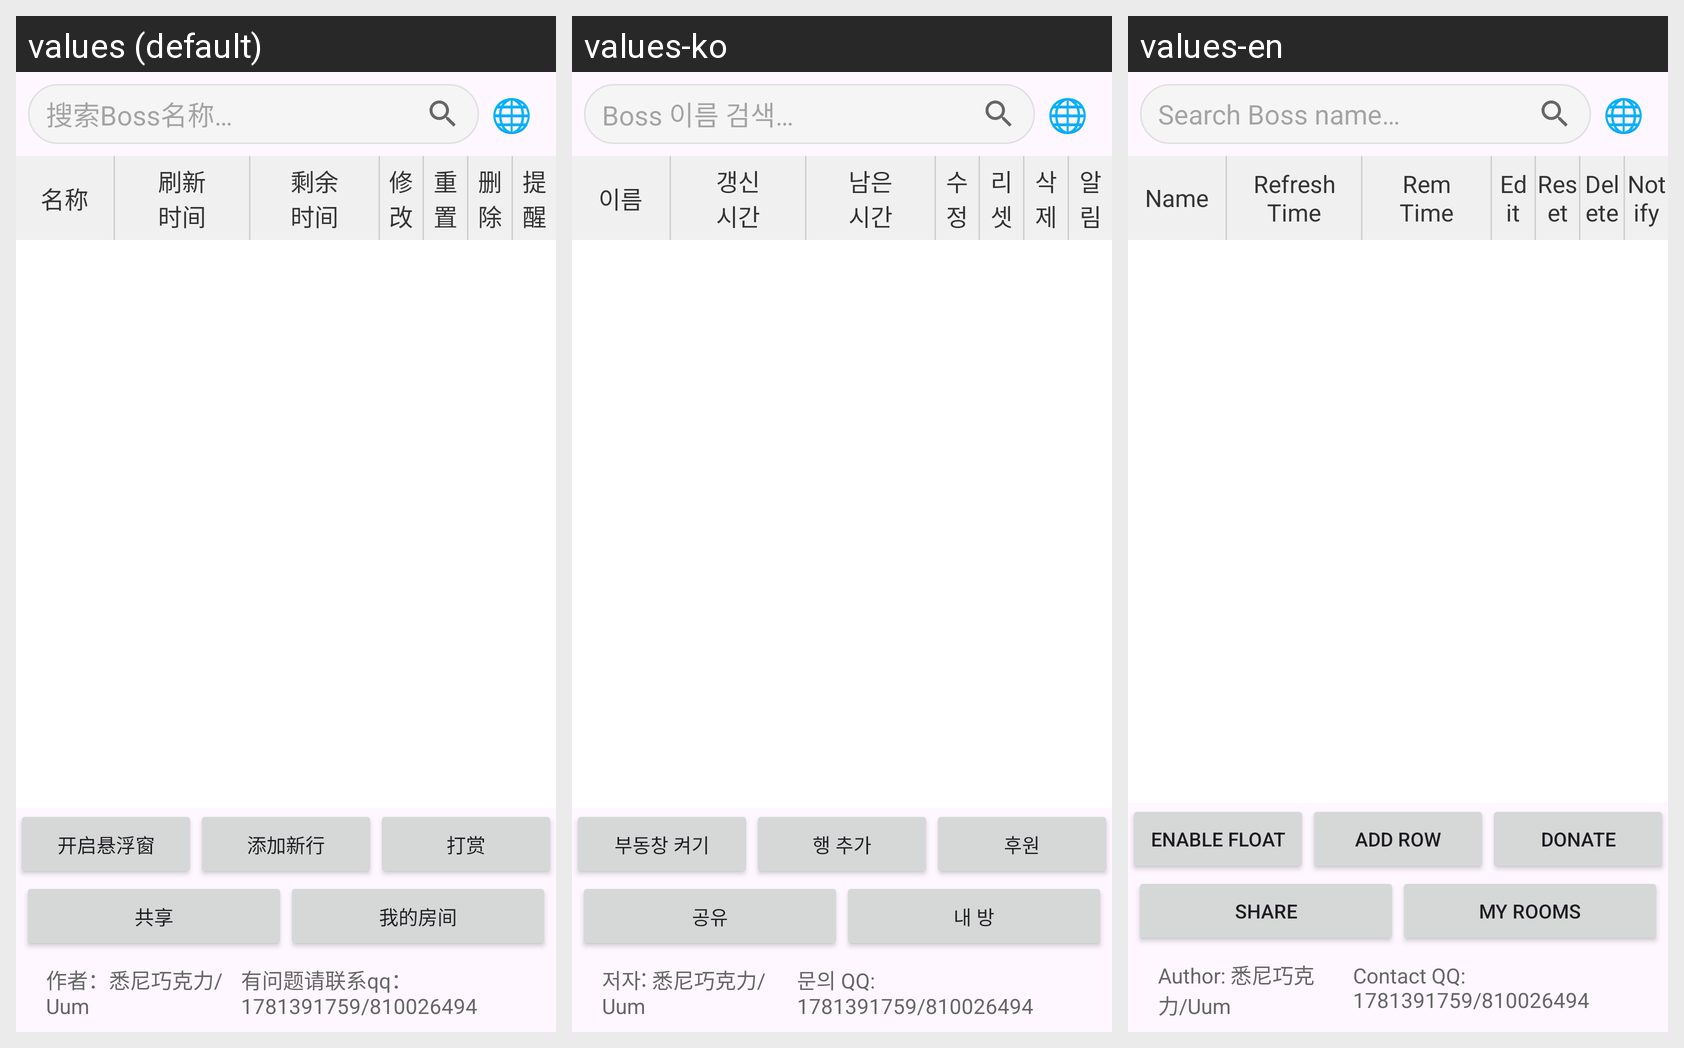

The same Android screen rendered under several of its app's locales, left to right. List the strings drawn on it with the default value and each locale's translation.
Android screen res/layout/activity_main.xml rendered under 3 locales, left to right: values (default), values-ko, values-en. Device: Nexus 5 (rendered at 1080×1920; each locale shown at half size, 540×960, under a caption strip naming it); theme Theme.Boss.
Strings drawn on this screen, with the default value and each locale's value (text and hints the layout hard-codes, and strings that could not be matched under every locale, appear in the picture but are not listed):

search_hint
  values: 搜索Boss名称…
  values-ko: Boss 이름 검색…
  values-en: Search Boss name…

column_name
  values: 名称
  values-ko: 이름
  values-en: Name

column_refresh
  values: 刷新
      时间
  values-ko: 갱신
      시간
  values-en: Refresh
      Time

column_remaining
  values: 剩余
      时间
  values-ko: 남은
      시간
  values-en: Rem
      Time

column_edit
  values: 修
      改
  values-ko: 수
      정
  values-en: Ed
      it

column_reset
  values: 重
      置
  values-ko: 리
      셋
  values-en: Reset

column_delete
  values: 删
      除
  values-ko: 삭
      제
  values-en: Delete

column_notify
  values: 提
      醒
  values-ko: 알
      림
  values-en: Notify

button_toggle_float
  values: 开启悬浮窗
  values-ko: 부동창 켜기
  values-en: Enable Float

button_add_row
  values: 添加新行
  values-ko: 행 추가
  values-en: Add Row

button_donate
  values: 打赏
  values-ko: 후원
  values-en: Donate

room_button
  values: 共享
  values-ko: 공유
  values-en: Share

my_rooms_button
  values: 我的房间
  values-ko: 내 방
  values-en: My Rooms

author_text
  values: 作者：悉尼巧克力/Uum
  values-ko: 저자: 悉尼巧克力/Uum
  values-en: Author: 悉尼巧克力/Uum

contact_text
  values: 有问题请联系qq：1781391759/810026494
  values-ko: 문의 QQ: 1781391759/810026494
  values-en: Contact QQ: 1781391759/810026494
